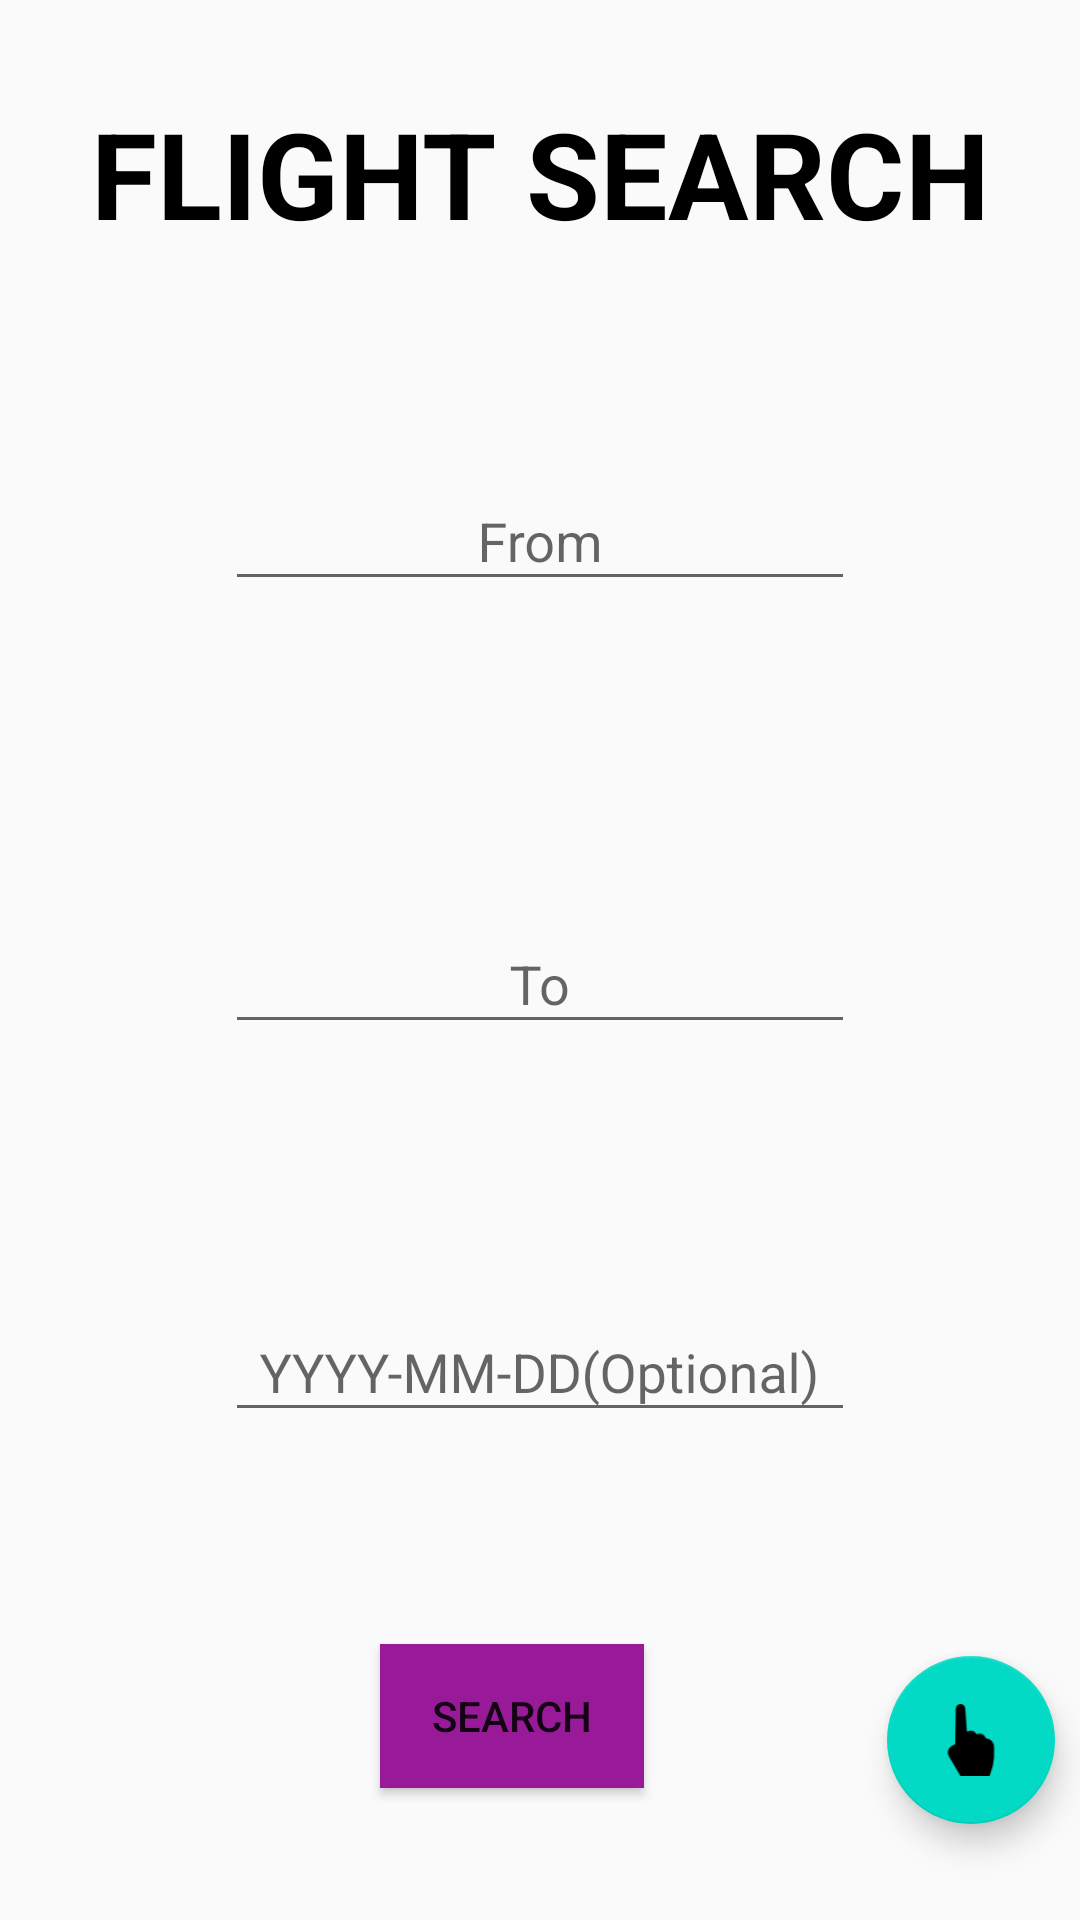

The Android layout XML behind this screen, and the referenced resources:
<!-- AndroidManifest.xml: application theme AppTheme -->
<!-- res/layout/activity_blaze.xml -->
<?xml version="1.0" encoding="utf-8"?>
<android.support.constraint.ConstraintLayout xmlns:android="http://schemas.android.com/apk/res/android"
    xmlns:app="http://schemas.android.com/apk/res-auto"
    xmlns:tools="http://schemas.android.com/tools"
    android:layout_width="match_parent"
    android:layout_height="match_parent"
    android:background="@drawable/asp"
    tools:context=".Blaze"
    tools:layout_editor_absoluteY="25dp">


    <Button
        android:id="@+id/button"
        android:layout_width="wrap_content"
        android:layout_height="wrap_content"
        android:layout_marginBottom="44dp"
        android:layout_marginEnd="81dp"
        android:layout_marginStart="148dp"
        android:background="#991a99"
        android:gravity="center"
        android:onClick="next"
        android:text="Search"
        app:layout_constraintBottom_toBottomOf="parent"
        app:layout_constraintEnd_toStartOf="@+id/fab"
        app:layout_constraintStart_toStartOf="parent" />


    <TextView
        android:id="@+id/textView"
        android:layout_width="0dp"
        android:layout_height="wrap_content"
        android:layout_marginTop="31dp"
        android:gravity="center"
        android:text="FLIGHT SEARCH"
        android:textColor="#000"
        android:textColorHighlight="#fff"
        android:textSize="40dp"
        android:textStyle="bold"
        app:layout_constraintEnd_toEndOf="parent"
        app:layout_constraintStart_toStartOf="parent"
        app:layout_constraintTop_toTopOf="parent" />

    <android.support.design.widget.TextInputLayout
        android:id="@+id/textInputLayout"
        android:layout_width="0dp"
        android:layout_height="wrap_content"
        android:layout_marginEnd="8dp"
        android:layout_marginStart="8dp"
        android:layout_marginTop="148dp"
        android:gravity="center"
        app:layout_constraintEnd_toEndOf="parent"
        app:layout_constraintStart_toStartOf="parent"
        app:layout_constraintTop_toTopOf="parent">

        <EditText
            android:id="@+id/editText"
            android:layout_width="wrap_content"
            android:layout_height="wrap_content"
            android:layout_marginTop="37dp"
            android:ems="10"
            android:gravity="center"
            android:hint="From"
            android:inputType="textPersonName"
            android:onClick="from"
            app:layout_constraintEnd_toEndOf="parent"
            app:layout_constraintStart_toStartOf="parent"
            app:layout_constraintTop_toBottomOf="@+id/textView" />
    </android.support.design.widget.TextInputLayout>

    <android.support.design.widget.TextInputLayout
        android:id="@+id/textInputLayout2"
        android:layout_width="0dp"
        android:layout_height="wrap_content"
        android:layout_marginBottom="56dp"
        android:layout_marginEnd="8dp"
        android:layout_marginStart="8dp"
        android:layout_marginTop="54dp"
        android:gravity="center"
        app:layout_constraintBottom_toTopOf="@+id/button"
        app:layout_constraintEnd_toEndOf="parent"
        app:layout_constraintStart_toStartOf="parent"
        app:layout_constraintTop_toBottomOf="@+id/textInputLayout">

        <EditText
            android:id="@+id/editText2"
            android:layout_width="wrap_content"
            android:layout_height="wrap_content"
            android:layout_gravity="center"
            android:layout_marginBottom="103dp"
            android:layout_marginTop="107dp"
            android:ems="10"
            android:gravity="center"
            android:hint="To"
            android:inputType="textPersonName"
            app:layout_constraintBottom_toBottomOf="@+id/editText3"
            app:layout_constraintStart_toStartOf="@+id/editText"
            app:layout_constraintTop_toTopOf="@+id/editText" />

    </android.support.design.widget.TextInputLayout>

    <android.support.design.widget.TextInputLayout
        android:id="@+id/textInputLayout3"
        android:layout_width="0dp"
        android:layout_height="wrap_content"
        android:layout_marginEnd="8dp"
        android:layout_marginStart="8dp"
        android:gravity="center"
        app:layout_constraintBottom_toTopOf="@+id/fab"
        app:layout_constraintEnd_toEndOf="parent"
        app:layout_constraintStart_toStartOf="parent"
        app:layout_constraintTop_toTopOf="@+id/fab">

        <EditText
            android:id="@+id/editText3"
            android:layout_width="wrap_content"
            android:layout_height="wrap_content"
            android:layout_marginBottom="202dp"
            android:ems="10"
            android:gravity="center"
            android:hint="YYYY-MM-DD(Optional)"
            android:inputType="date"
            app:layout_constraintBottom_toBottomOf="parent"
            app:layout_constraintStart_toStartOf="@+id/editText2" />
    </android.support.design.widget.TextInputLayout>

    <android.support.design.widget.FloatingActionButton
        android:id="@+id/fab"
        android:layout_width="wrap_content"
        android:layout_height="wrap_content"
        android:layout_gravity="bottom|end"
        android:layout_marginBottom="32dp"
        android:layout_marginEnd="27dp"
        android:layout_marginRight="30dp "
        android:onClick="fab"
        android:src="@drawable/finger"
        app:layout_constraintBottom_toBottomOf="parent"
        app:layout_constraintEnd_toEndOf="parent"
        app:layout_constraintStart_toEndOf="@+id/button" />


</android.support.constraint.ConstraintLayout>
<!-- resources referenced by this layout -->
<resources>
  <!-- drawable finger: png bitmap (drawable, 852 bytes) -->
  <style name="AppTheme" parent="Theme.AppCompat.Light.NoActionBar">
          
          <item name="colorPrimary">@color/colorPrimary</item>
          <item name="colorPrimaryDark">@color/colorPrimaryDark</item>
          <item name="colorAccent">@color/colorAccent</item>
      </style>
  <!-- not gathered from this repository: default colours our renderer supplied (Android Studio template values) -->
  <color name="colorPrimary">#FF6200EE</color>
  <color name="colorPrimaryDark">#FF3700B3</color>
  <color name="colorAccent">#FF03DAC5</color>
</resources>
